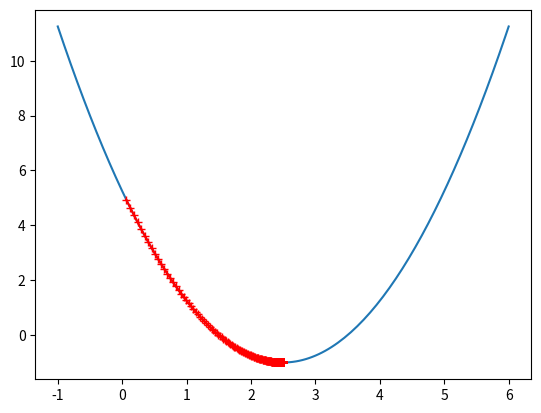

Write the Python code that produced this figure.
'''

    模拟实现梯度下降法

'''

import numpy as np
import matplotlib.pyplot as plt


plot_x = np.linspace(-1,6,141) #等间距初始化141个点
plot_y = (plot_x - 2.5) ** 2 -1

#求导数
def DJ(theta):
    return 2.5 * (theta - 2.5)

#损失函数J
def J(theta):
    return (theta - 2.5) ** 2 - 1

#模拟梯度下降法
def Simulated_gradient_descent(theta,eta, n_iters = 1000):
    theta_history = []

    while True:
        last_theta = theta
        theta = theta - eta * DJ(theta)
        theta_history.append(theta)
        if np.abs(J(theta) - J(last_theta)) < 1e-8:
            break
    return theta,theta_history

#主函数
if __name__ == '__main__':
    theta = 0
    '''
        eta称为为学习率
        eta的取值影响我们获取最优解的效率
        eta取值不当可能使的我们获取不到最优解
        eta是梯度下降法中的一个超参数
    '''
    eta = 0.01
    theta_res,theta_his = Simulated_gradient_descent(theta,eta)
    print(theta_res)
    theta_x = np.array(theta_his)
    theta_y = J(theta_x)
    plt.plot(plot_x,plot_y)
    plt.plot(theta_x,theta_y,color = 'r',marker = '+')
    plt.show()
